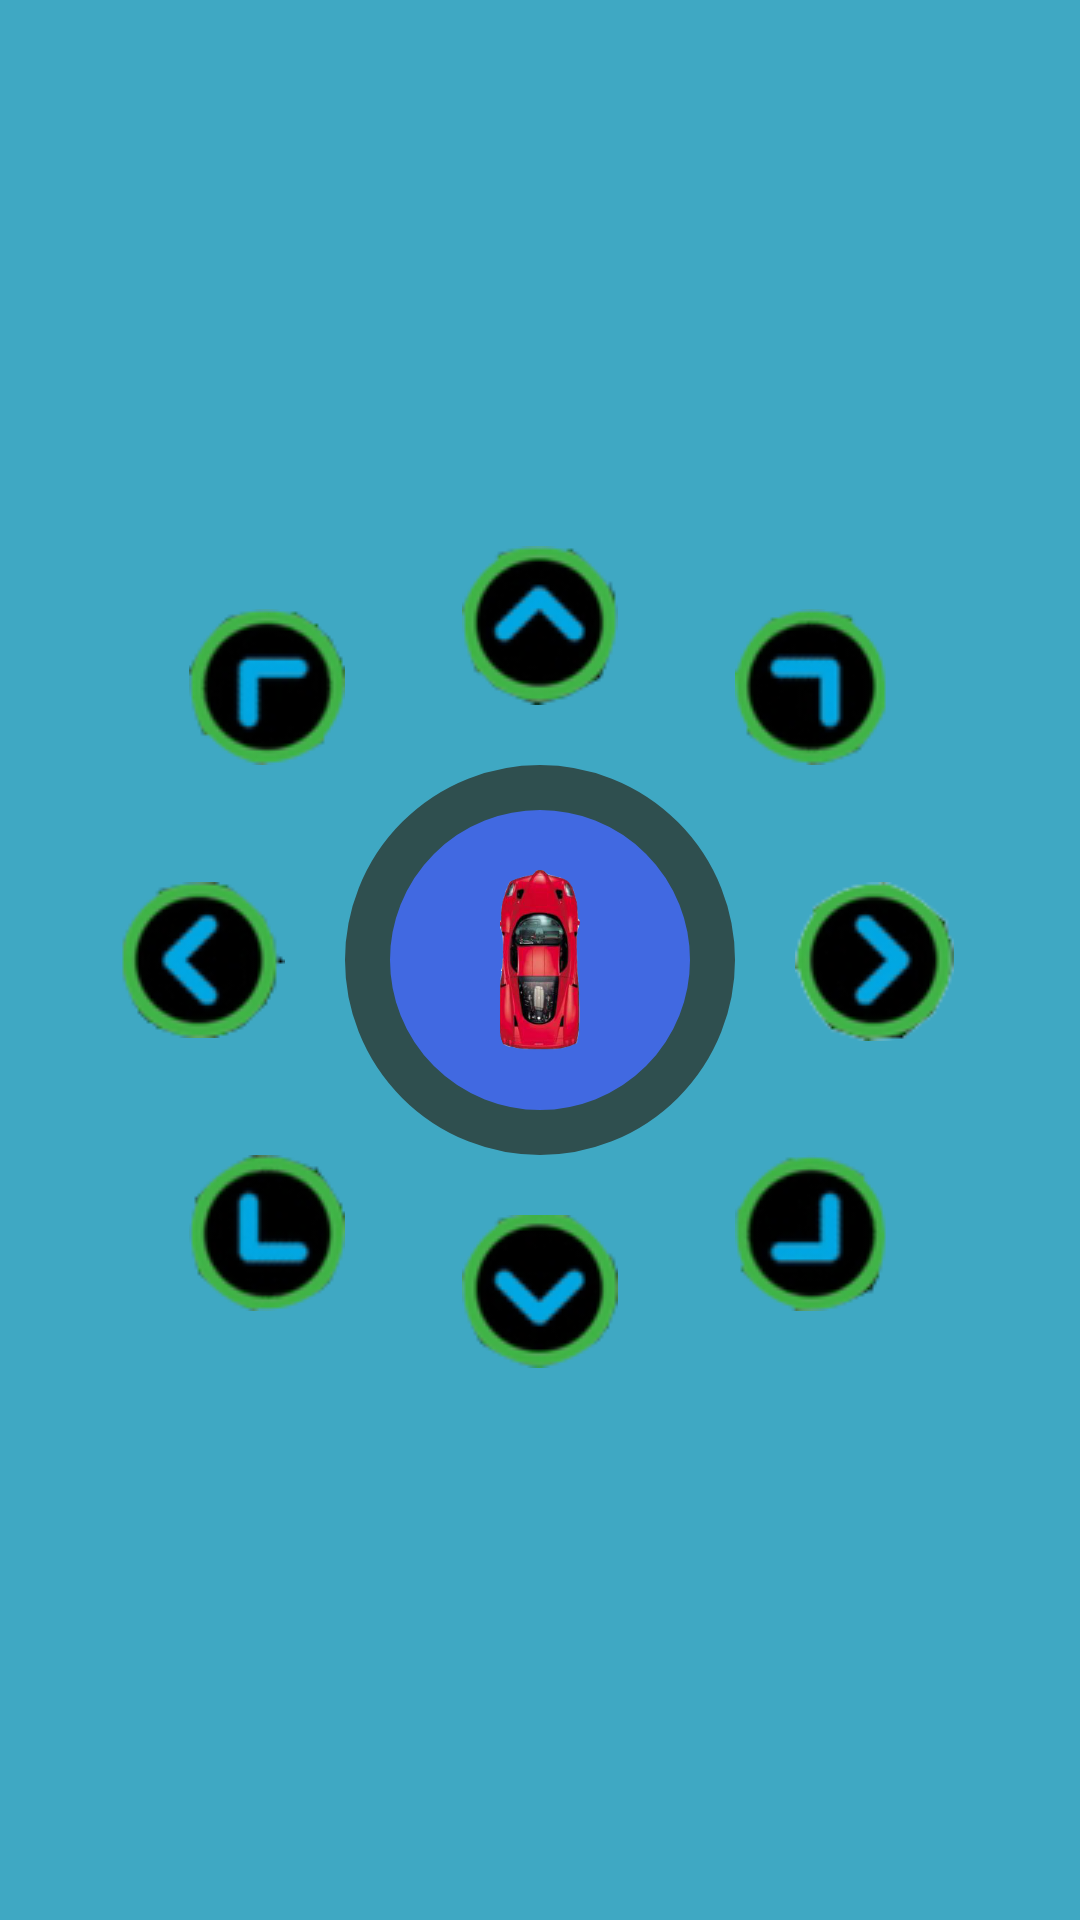

Reconstruct the res/layout file that produces this screen, plus the resources it refers to.
<!-- AndroidManifest.xml: application theme AppTheme -->
<!-- res/layout/gravity1.xml -->
<?xml version="1.0" encoding="utf-8"?>
<LinearLayout xmlns:android="http://schemas.android.com/apk/res/android"
    android:layout_width="match_parent"
    android:layout_height="match_parent"
    android:orientation="vertical" 
     android:background="#3FA8C3"
    >

    <RelativeLayout
        android:layout_width="match_parent"
        android:layout_height="0dp"
        android:layout_weight="0.23"
        android:orientation="horizontal" 
        android:layout_gravity="center">

        <FrameLayout
            android:id="@+id/FrameLayout1"
            android:layout_width="wrap_content"
            android:layout_height="wrap_content"
            android:layout_centerInParent="true" >

            <ImageView
                android:id="@+id/beijing"
                android:layout_width="130dp"
                android:layout_height="130dp"
                android:layout_gravity="center"
                android:background="@drawable/design_point" />

            <ImageView
                android:id="@+id/car"
                android:layout_width="60dp"
                android:layout_height="60dp"
                android:layout_gravity="center"
                android:src="@drawable/carqian" />
        </FrameLayout>

        <ImageView
            android:id="@+id/qian"
            android:layout_width="wrap_content"
            android:layout_height="wrap_content"
            android:layout_above="@+id/FrameLayout1"
            android:layout_centerHorizontal="true"
            android:layout_marginBottom="20dp"
            android:background="@drawable/qian" />

        <ImageView
            android:id="@+id/hou"
            android:layout_width="wrap_content"
            android:layout_height="wrap_content"
            android:layout_alignLeft="@+id/qian"
            android:layout_below="@+id/FrameLayout1"
            android:layout_marginTop="20dp"
            android:background="@drawable/hou" />

        <ImageView
            android:id="@+id/zuo"
            android:layout_width="wrap_content"
            android:layout_height="wrap_content"
            android:layout_centerVertical="true"
            android:layout_marginRight="20dp"
            android:layout_toLeftOf="@+id/FrameLayout1"
            android:background="@drawable/zuo" />

        <ImageView
            android:id="@+id/you"
            android:layout_width="wrap_content"
            android:layout_height="wrap_content"
            android:layout_alignTop="@+id/zuo"
            android:layout_marginLeft="20dp"
            android:layout_toRightOf="@+id/FrameLayout1"
            android:background="@drawable/you" />

        <ImageView
            android:id="@+id/zuohou"
            android:layout_width="wrap_content"
            android:layout_height="wrap_content"
            android:layout_below="@+id/FrameLayout1"
            android:layout_toLeftOf="@+id/FrameLayout1"
            android:background="@drawable/zuohou" />

        <ImageView
            android:id="@+id/youhou"
            android:layout_width="wrap_content"
            android:layout_height="wrap_content"
            android:layout_below="@+id/FrameLayout1"
            android:layout_toRightOf="@+id/FrameLayout1"
            android:background="@drawable/youhou" />

        <ImageView
            android:id="@+id/zuoqian"
            android:layout_width="wrap_content"
            android:layout_height="wrap_content"
            android:layout_above="@+id/FrameLayout1"
            android:layout_toLeftOf="@+id/FrameLayout1"
            android:background="@drawable/zuoqian" />

        <ImageView
            android:id="@+id/youqian"
            android:layout_width="wrap_content"
            android:layout_height="wrap_content"
            android:layout_above="@+id/FrameLayout1"
            android:layout_alignLeft="@+id/youhou"
            android:background="@drawable/youqian" />

    </RelativeLayout>

</LinearLayout>
<!-- resources referenced by this layout -->
<resources>
  <!-- drawable carqian: png bitmap (drawable, 50986 bytes) -->
  <!-- drawable design_point (drawable) -->
  <?xml version="1.0" encoding="utf-8"?>
  <shape xmlns:android="http://schemas.android.com/apk/res/android" 
      android:shape="oval"
      android:useLevel="false" >
      <solid android:color="#4169e1" />
      <padding 
  		android:left="2dp"
  		android:top="1dp" 
  		android:right="2dp" 
  		android:bottom="1dp" />
      <solid
          android:color="#4169e1" />
      <stroke
          android:width="15dp"
          android:color="#2f4f4f" />
      <size android:width="15dp"
            android:height="15dp" />
  
  </shape>
  <!-- drawable hou: png bitmap (drawable, 4385 bytes) -->
  <!-- drawable qian: png bitmap (drawable, 4559 bytes) -->
  <!-- drawable you: png bitmap (drawable, 4708 bytes) -->
  <!-- drawable youhou: png bitmap (drawable, 4098 bytes) -->
  <!-- drawable youqian: png bitmap (drawable, 4022 bytes) -->
  <!-- drawable zuo: png bitmap (drawable, 4605 bytes) -->
  <!-- drawable zuohou: png bitmap (drawable, 4216 bytes) -->
  <!-- drawable zuoqian: png bitmap (drawable, 4139 bytes) -->
  <style name="AppTheme" parent="Theme.AppCompat.Light.DarkActionBar">
          
          <item name="colorPrimary">@color/colorPrimary</item>
          <item name="colorPrimaryDark">@color/colorPrimaryDark</item>
          <item name="colorAccent">@color/colorAccent</item>
          <item name="windowNoTitle">true</item>
      </style>
  <!-- not gathered from this repository: default colours our renderer supplied (Android Studio template values) -->
  <color name="colorPrimary">#FF6200EE</color>
  <color name="colorPrimaryDark">#FF3700B3</color>
  <color name="colorAccent">#FF03DAC5</color>
</resources>
